Run: headless pygame with SDL's dummy video driver; simulated clock (each Clock.tick advances the game by its frame time, no real sleeping); random seed 0; keys injected as events and as key.get_pressed() state; no mouse input.
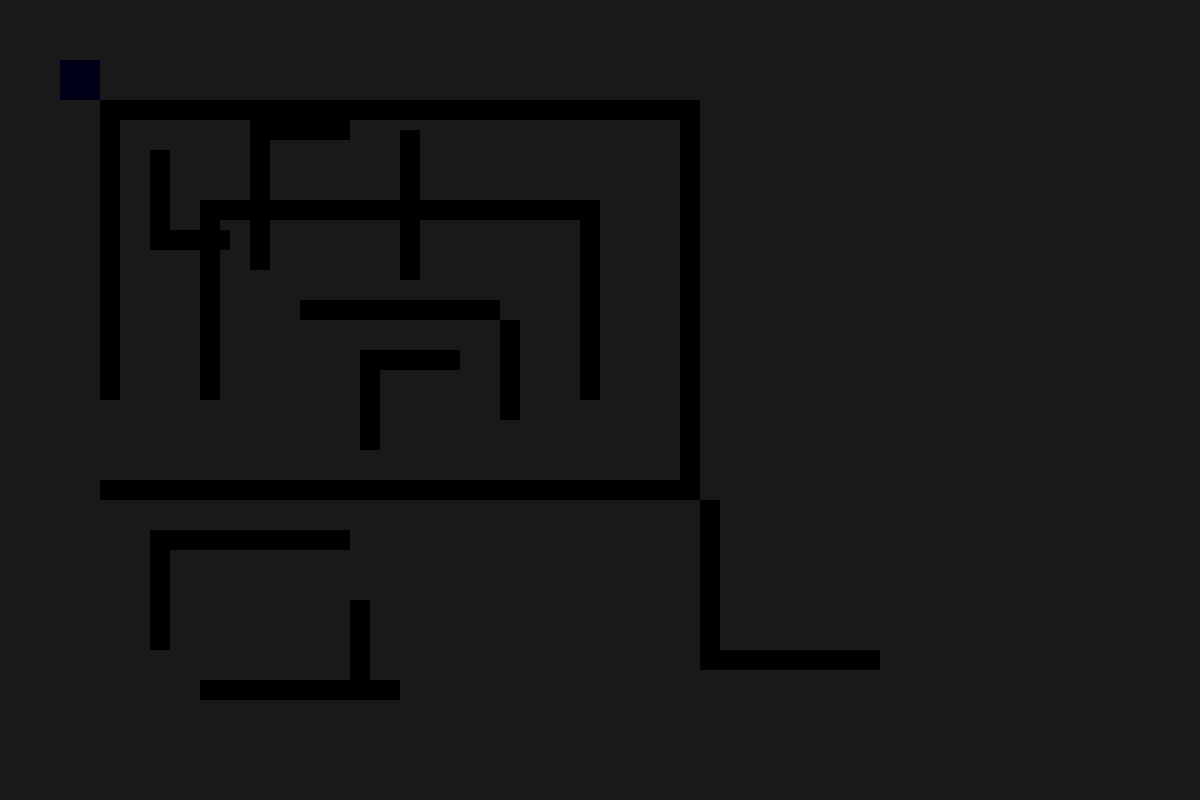
Frame 1 of 4 · flips 1–60 · no input
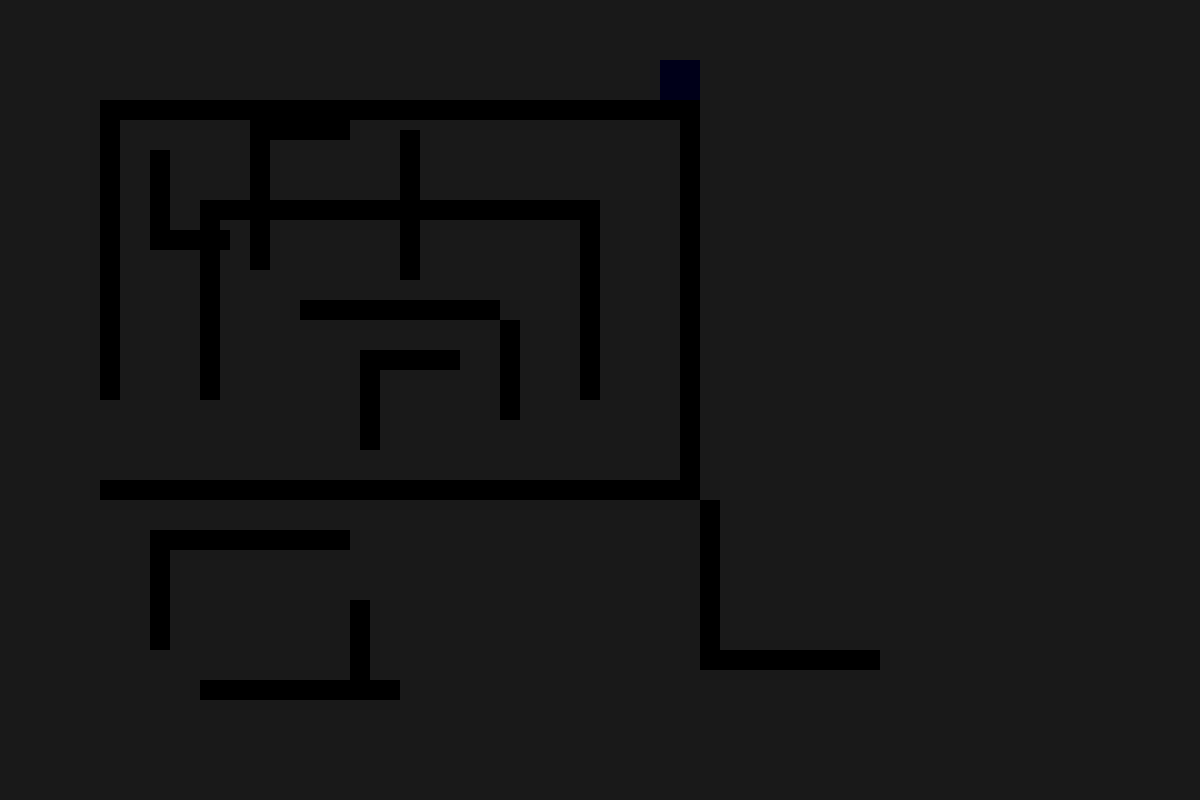
Frame 2 of 4 · flips 61–180 · tapped SPACE, RETURN · held RIGHT (→), D
Frame 3 of 4 · flips 181–300 · held DOWN (↓), S · screen unchanged from frame 2, image omitted
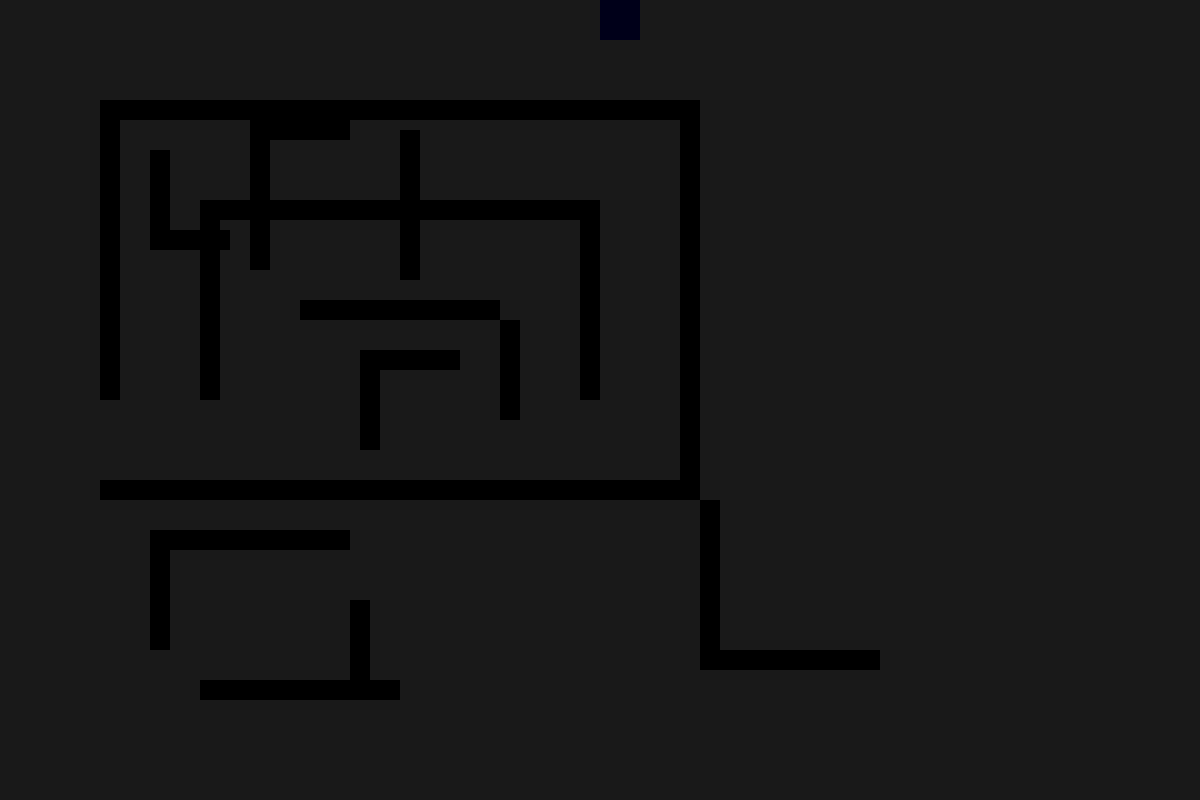
Frame 4 of 4 · flips 301–420 · held LEFT (←), A, UP (↑), W

The pygame program that drew these frames:

import pygame
import sys

pygame.init()

# Ukuran layar
WIDTH, HEIGHT = 1200, 800
screen = pygame.display.set_mode((WIDTH, HEIGHT))
pygame.display.set_caption("Sleep Walker Maze - Darkness")

# Warna
WHITE = (255, 255, 255)
BLUE = (0, 0, 255)
BLACK = (0, 0, 0)

# Data pemain
player_size = 40
player_x = 60
player_y = 60
player_speed = 5
player_rect = pygame.Rect(player_x, player_y, player_size, player_size)

# Daftar tembok membentuk labirin
walls = [
    # pygame.Rect(x, y, width, height)
    pygame.Rect(0, -20, 1200, 20),         # batas atas
    pygame.Rect(-20, 0, 20, 800),         # batas kiri
    pygame.Rect(0, 800, 1200, 20),         # batas bawah
    pygame.Rect(1200, 0, 20, 800),         # batas kanan

    # wall utama
    pygame.Rect(100, 100, 600, 20),
    pygame.Rect(100, 100, 20, 300),
    pygame.Rect(100, 480, 600, 20),
    pygame.Rect(680, 100, 20, 400),
    pygame.Rect(200, 200, 400, 20),
    pygame.Rect(200, 200, 20, 200),
    pygame.Rect(580, 200, 20, 200),
    pygame.Rect(300, 300, 200, 20),

    # tambahan wall dalam - tidak rapat
    pygame.Rect(150, 150, 20, 100),      # vertikal kecil
    pygame.Rect(150, 230, 80, 20),       # horizontal bawahnya

    pygame.Rect(250, 120, 20, 150),      # vertikal
    pygame.Rect(250, 120, 100, 20),      # horizontal atas

    pygame.Rect(400, 130, 20, 150),      # vertikal
    pygame.Rect(330, 200, 100, 20),      # horizontal atas

    pygame.Rect(360, 350, 20, 100),      # vertikal bawah area tengah
    pygame.Rect(360, 350, 100, 20),      # horizontal

    pygame.Rect(500, 320, 20, 100),      # kanan tengah vertikal

    pygame.Rect(150, 530, 200, 20),      # bawah kiri horizontal
    pygame.Rect(150, 530, 20, 120),      # vertikal ujungnya

    pygame.Rect(350, 600, 20, 80),       # tengah bawah vertikal
    pygame.Rect(200, 680, 200, 20),      # dasar kiri horizontal

    pygame.Rect(700, 500, 20, 150),      # kanan bawah vertikal
    pygame.Rect(700, 650, 180, 20),      # horizontal kanan bawah
]


# Game loop
running = True
clock = pygame.time.Clock()

while running:
    clock.tick(60)  # Batasi ke 60 FPS

    for event in pygame.event.get():
        if event.type == pygame.QUIT:
            running = False

    # Simpan posisi lama
    old_x, old_y = player_rect.x, player_rect.y

    # Input
    keys = pygame.key.get_pressed()
    if keys[pygame.K_w]:
        player_rect.y -= player_speed
    if keys[pygame.K_s]:
        player_rect.y += player_speed
    if keys[pygame.K_a]:
        player_rect.x -= player_speed
    if keys[pygame.K_d]:
        player_rect.x += player_speed

    # Deteksi tabrakan dengan semua tembok
    for wall in walls:
        if player_rect.colliderect(wall):
            player_rect.x, player_rect.y = old_x, old_y
            break

    # Gambar latar dan objek
    screen.fill(WHITE)
    for wall in walls:
        pygame.draw.rect(screen, BLACK, wall)

    # Gambar pemain
    pygame.draw.rect(screen, BLUE, player_rect)

    # Tambahkan layer gelap
    dark_surface = pygame.Surface((WIDTH, HEIGHT))
    dark_surface.fill(BLACK)
    dark_surface.set_alpha(230)  # Semakin kecil semakin terang

    # Buat "lubang" transparan di sekitar pemain (efek cahaya)
    light_radius = 60
    pygame.draw.circle(dark_surface, (0, 0, 0, 0), player_rect.center, light_radius)

    # Tempelkan layer gelap di atas semuanya
    screen.blit(dark_surface, (0, 0))

    pygame.display.flip()

pygame.quit()
sys.exit()
